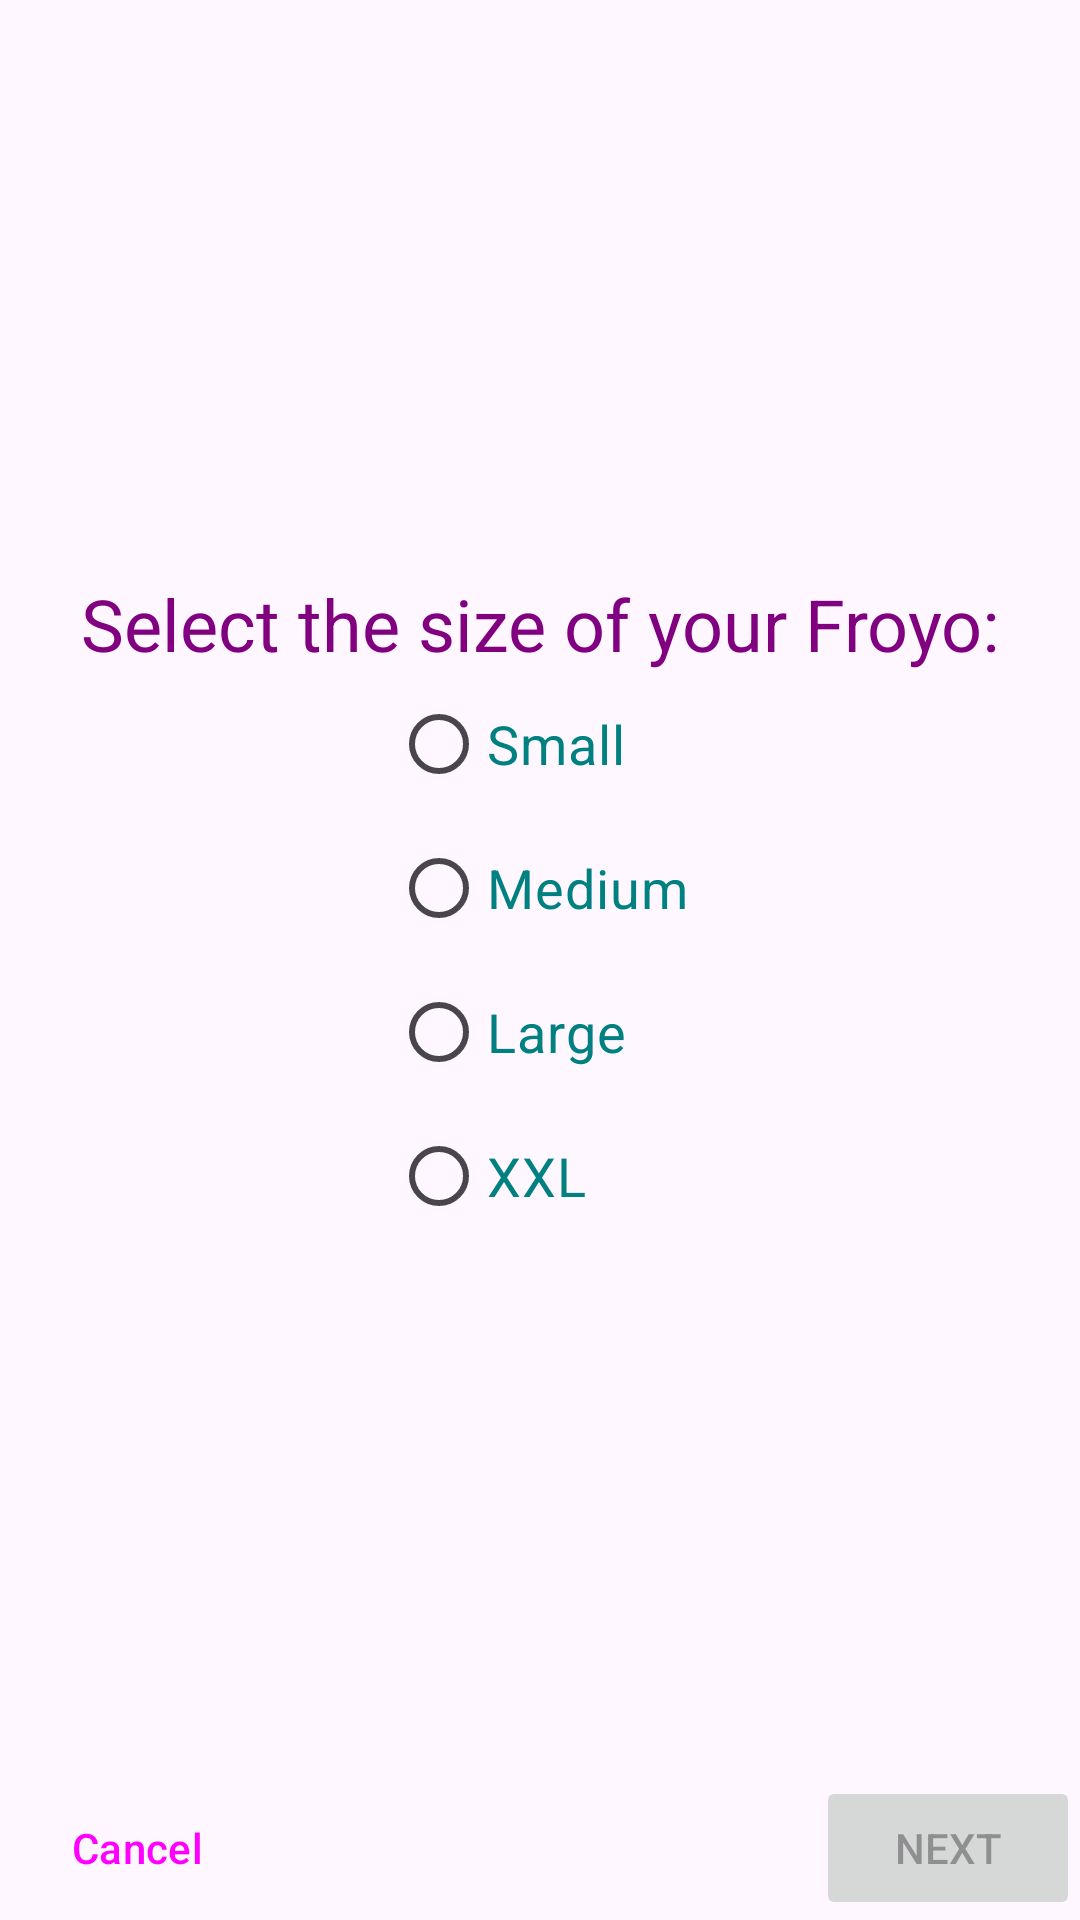

This screen was rendered from an Android layout file. Write that file and the resources it references.
<!-- AndroidManifest.xml: application theme Theme.Ex11_FragmentsAndNavigation -->
<!-- res/layout/fragment_size.xml -->
<?xml version="1.0" encoding="utf-8"?>
<androidx.constraintlayout.widget.ConstraintLayout xmlns:android="http://schemas.android.com/apk/res/android"
    xmlns:app="http://schemas.android.com/apk/res-auto"
    xmlns:tools="http://schemas.android.com/tools"
    android:layout_width="match_parent"
    android:layout_height="match_parent"
    android:padding="@dimen/margins"
    tools:context=".ui.fragments.SizeFragment">

    
    <RadioGroup
        android:id="@+id/rgSize"
        android:layout_width="wrap_content"
        android:layout_height="wrap_content"
        app:layout_constraintBottom_toBottomOf="parent"
        app:layout_constraintEnd_toEndOf="parent"
        app:layout_constraintStart_toStartOf="parent"
        app:layout_constraintTop_toTopOf="parent">

        <RadioButton
            android:id="@+id/rbSmall"
            android:layout_width="match_parent"
            android:layout_height="wrap_content"
            android:text="@string/size_small"
            android:textColor="@color/teal"
            android:textSize="18sp" />

        <RadioButton
            android:id="@+id/rbMedium"
            android:layout_width="match_parent"
            android:layout_height="wrap_content"
            android:text="@string/size_medium"
            android:textColor="@color/teal"
            android:textSize="18sp" />

        <RadioButton
            android:id="@+id/rbLarge"
            android:layout_width="match_parent"
            android:layout_height="wrap_content"
            android:text="@string/size_large"
            android:textColor="@color/teal"
            android:textSize="18sp" />

        <RadioButton
            android:id="@+id/rbExtraLarge"
            android:layout_width="match_parent"
            android:layout_height="wrap_content"
            android:text="@string/size_extra_large"
            android:textColor="@color/teal"
            android:textSize="18sp" />
    </RadioGroup>

    <TextView
        android:id="@+id/tvSizeTitle"
        android:layout_width="wrap_content"
        android:layout_height="wrap_content"
        android:text="@string/size_title"
        android:textColor="@color/purple"
        android:textSize="24sp"
        app:layout_constraintBottom_toTopOf="@+id/rgSize"
        app:layout_constraintEnd_toEndOf="parent"
        app:layout_constraintStart_toStartOf="parent" />

    
    <Button
        android:id="@+id/bSizeCancel"
        style="?materialButtonOutlinedStyle"
        android:layout_width="wrap_content"
        android:layout_height="wrap_content"
        android:text="@string/cancel"

        app:layout_constraintBottom_toBottomOf="parent"
        app:layout_constraintStart_toStartOf="parent" />

    
    <Button
        android:id="@+id/bSizeNext"
        android:layout_width="wrap_content"
        android:layout_height="wrap_content"
        android:enabled="false"
        android:text="@string/next"
        app:layout_constraintBottom_toBottomOf="parent"
        app:layout_constraintEnd_toEndOf="parent" />

</androidx.constraintlayout.widget.ConstraintLayout>
<!-- resources referenced by this layout -->
<resources>
  <color name="purple">#FF800080</color>
  <color name="teal">#FF008080</color>
  <string name="cancel">Cancel</string>
  <string name="next">Next</string>
  <string name="size_extra_large">XXL</string>
  <string name="size_large">Large</string>
  <string name="size_medium">Medium</string>
  <string name="size_small">Small</string>
  <string name="size_title">Select the size of your Froyo:</string>
  <style name="Theme.Ex11_FragmentsAndNavigation" parent="Base.Theme.Ex11_FragmentsAndNavigation" />
  <style name="Base.Theme.Ex11_FragmentsAndNavigation" parent="Theme.Material3.DayNight.NoActionBar">
          
          
      </style>
</resources>
